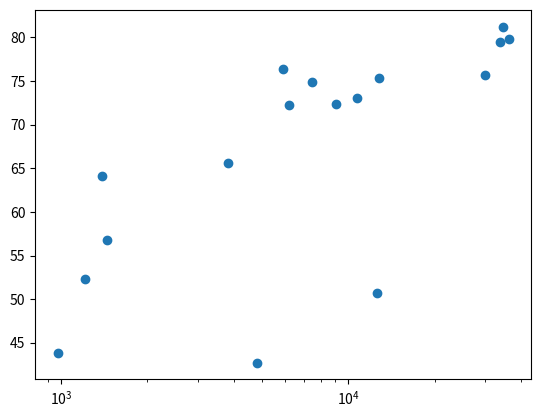

Write the Python code that produced this figure.
#!/usr/bin/python3
"""
Making a Scatter plot
"""
import matplotlib.pyplot as plt


gdp_cap = [974.5803384, 5937.029525999999, 6223.367465, 4797.231267,
           12779.37964, 34435.367439999995, 36126.4927, 29796.04834,
           1391.253792, 33692.60508, 1441.284873, 3822.137084, 7446.298803,
           12569.85177, 9065.800825, 10680.79282, 1217.032994]
life_exp = [43.828, 76.423, 72.301, 42.731, 75.32, 81.235,
            79.829, 75.635, 64.062, 79.441, 56.728, 65.554,
            74.852, 50.728, 72.39, 73.005, 52.295]

# Scatter plot: gdp_cap on the x-axis, life_exp on the y-axis
plt.scatter(gdp_cap, life_exp)

# Put the x-axis on a logarithmic scale
plt.xscale('log')

# Display the plot
plt.show()
